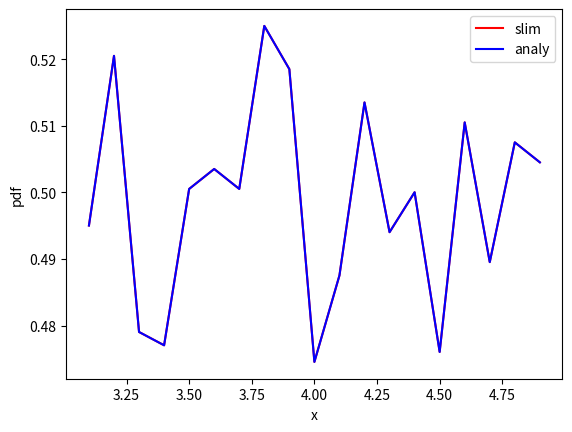

Reproduce this figure in Python. (Note: this script raises an exception after producing the figure.)
import numpy as np
import matplotlib.pyplot as plt
from math import factorial

n = 20000
a= 5
b = 3
x = [(a-b)*np.random.random()+b for _ in range(n)]

def pdf_f(x,n):
    max_v = x[0]
    min_v = x[0]
    for i in range(len(x)):
        if max_v < x[i]:
            max_v = x[i]
        if min_v > x[i]:
            min_v = x[i]
    dx = (max_v - min_v)/n

    x_1 = [min_v + 0.1 + x*dx for x in range(n)]
    p_set = [0]*len(x_1)

    for i in range(len(x)):
        for j in range(len(x_1)-1):
            if x_1[j] <= x[i] < x_1[j+1]:
                p_set[j] += 1 / len(x)/ dx
                break
    
    return p_set, x_1

pdf_set,x_set = pdf_f(x,20)
pdf_set_a=[0.5]*len(x_set)
plt.figure(1)
plt.plot(x_set[0:len(x_set)-1],pdf_set[0:len(x_set)-1],'r-')
plt.plot(x_set[0:len(x_set)-1],pdf_set[0:len(x_set)-1],'b-')
plt.xlabel('x')
plt.ylabel('pdf')
plt.legend(['slim','analy'])

plt.xlim[b-0.1,a]
plt.ylim([0,0.8])
plt.show()


